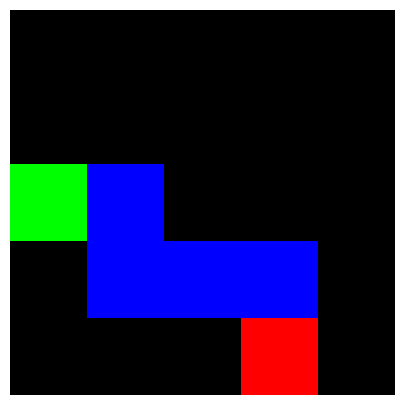

Recreate this plot in Python.
import numpy as np
import matplotlib.pyplot as plt
import random
from typing import Tuple, Union
from PIL import Image


def generate_maze(grid_size: Union[int, Tuple[int, int]]):
    if isinstance(grid_size, int):
        rows, cols = grid_size, grid_size
    else:
        rows, cols = grid_size

    # Create an empty grid: 0 = wall, 1 = path
    maze = np.zeros((rows, cols), dtype=int)

    # Start and end positions
    start = (random.randint(0, rows - 1), random.randint(0, cols - 1))
    end = (random.randint(0, rows - 1), random.randint(0, cols - 1))
    while end == start or max(abs(start[0] - end[0]), abs(start[1] - end[1])) < 2:
        end = (random.randint(0, rows - 1), random.randint(0, cols - 1))

    # Carve a path using DFS from start to end
    path = []
    visited = set()

    def cnt_path_near(cell):
        cnt = 0
        for dr, dc in [(0, 1), (1, 0), (0, -1), (-1, 0)]:
            nr, nc = cell[0] + dr, cell[1] + dc
            if 0 <= nr < rows and 0 <= nc < cols and (nr, nc) in path:
                cnt += 1
        return cnt

    def dfs(cell):
        if cell == end:
            path.append(cell)
            return True
        visited.add(cell)
        path.append(cell)
        directions = [(0, 1), (1, 0), (0, -1), (-1, 0)]
        random.shuffle(directions)
        for dr, dc in directions:
            nr, nc = cell[0] + dr, cell[1] + dc
            next_cell = (nr, nc)
            if 0 <= nr < rows and 0 <= nc < cols and next_cell not in visited:
                if cnt_path_near(next_cell) > 1:
                    continue
                if dfs(next_cell):
                    return True
        path.pop()
        return False

    dfs(start)

    while cnt_path_near(start) > 1:
        start = path.pop(0)

    while cnt_path_near(end) > 1:
        end = path.pop()

    # Mark the solution path in the maze
    for r, c in path:
        maze[r, c] = 1

    maze = 1 - maze  # Invert the maze: 1 = wall, 0 = path
    maze[start] = 2  # Start point
    maze[end] = 3  # End point

    return maze, path, start, end


def draw_maze(maze, path, start, end, filename="maze.png"):
    rows, cols = maze.shape
    img = np.zeros((rows, cols, 3), dtype=np.uint8)

    for r in range(rows):
        for c in range(cols):
            if maze[r, c] == 0:
                img[r, c] = [255, 255, 255]  # White path

    for r, c in path:
        img[r, c] = [0, 0, 255]  # Blue path

    sr, sc = start
    er, ec = end
    img[sr, sc] = [0, 255, 0]  # Green start
    img[er, ec] = [255, 0, 0]  # Red goal

    plt.figure(figsize=(5, 5))
    plt.imshow(img, interpolation="nearest")
    plt.axis("off")
    plt.savefig(filename, bbox_inches="tight", pad_inches=0)
    plt.close()


# Example usage
maze, path, start, end = generate_maze((5, 5))
draw_maze(maze, path, start, end)
